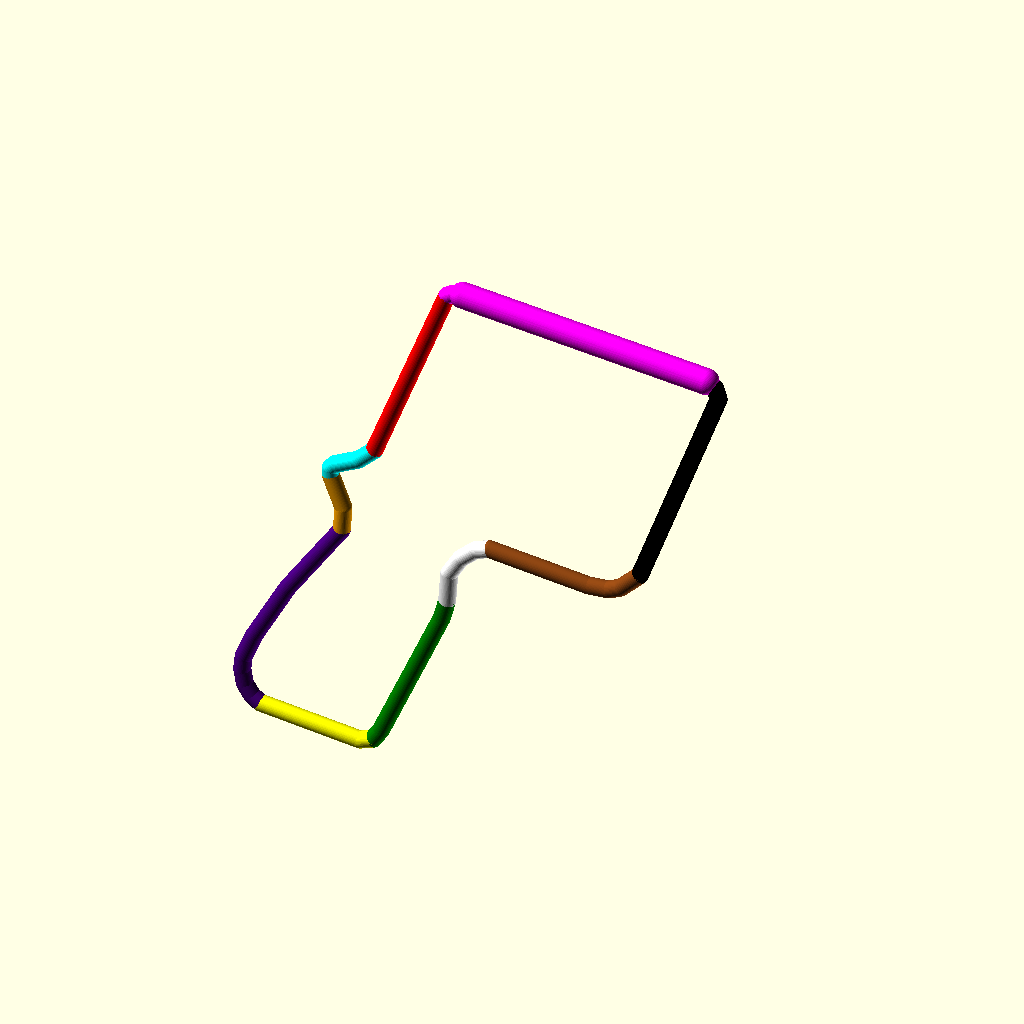
Cell 1 — every parameter at its default value.
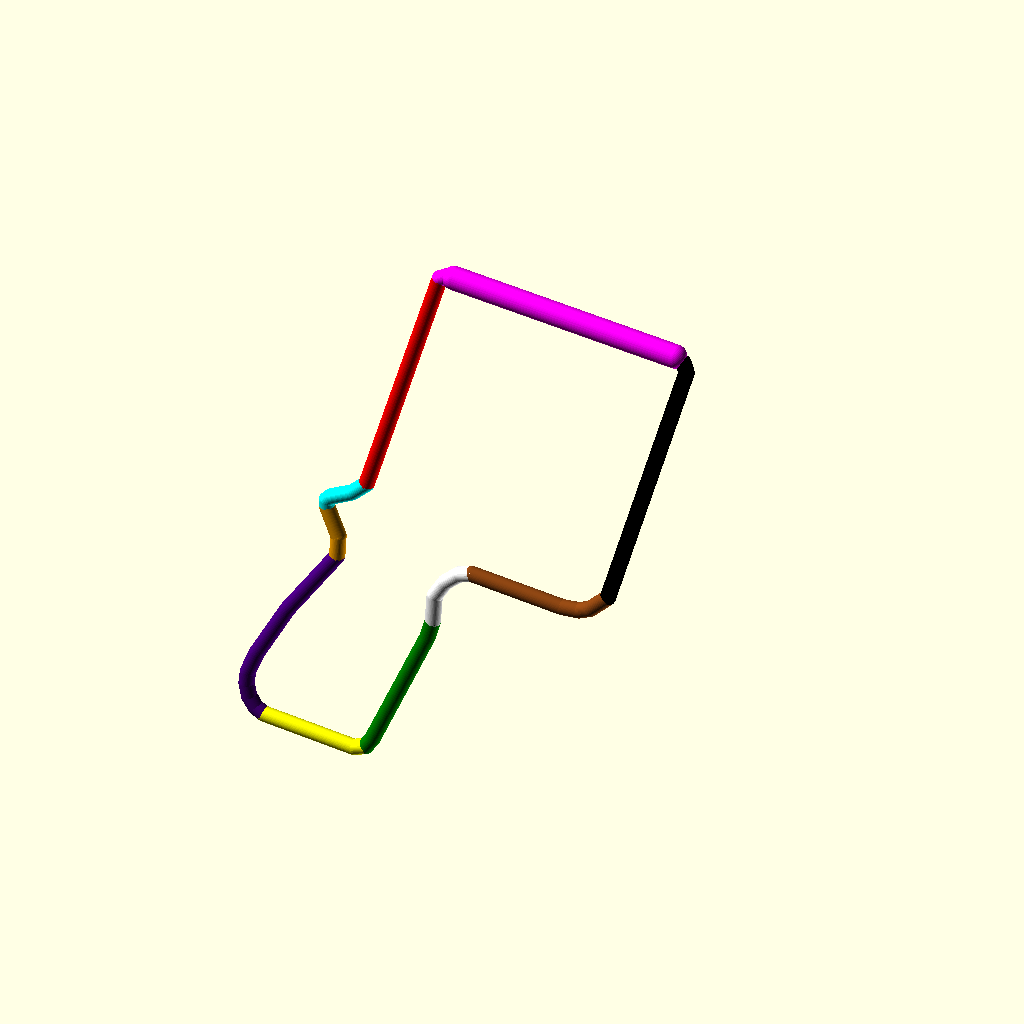
Cell 2: the same model with button_clearance = 40.
The same orthographic view direction (rotation 55°, 0°, 25°; colour scheme Cornfield) for every cell, with the view re-fitted per cell, so scale and position can differ between cells.
Source of the model, ref/face_colours.scad:
// Face identification rendering - X-Z plane projection (looking down Y-axis)
// Each face of the controller outline is coloured distinctly
// 10 logical faces identified
// Rotated 135 degrees clockwise so Instrument Panel (Magenta) is at top

$fn = 48;

// The raised outline points (with instrument panel pushed out)
button_clearance = 20.0;
button_face_normal = [-0.772, -0.636];

outline_points = [
  [-30.17, -39.54], [0.26, -31.57], [5.49, -31.68], [11.58, -33.66],
  [13.32, -33.58], [14.57, -32.37], [18.05, -24.45], [22.6, -20.38],
  [45.87, -15.85], [62.59, -10.8], [68.85, -8.08], [71.59, -5.88],
  [73.74, -2.77], [74.46, 0.39], [73.97, 2.85], [58.71, 22.07],
  [55.61, 23.47], [52.26, 22.74], [17.33, 8.76], [12.72, 6.1],
  [6.95, 1.06], [1.48, -0.33], [-3.5, -0.13], [-6.68, 1.4],
  [-21.98, 20.46], [-25.57, 23.54], [-28.68, 24.7], [-35.32, 24.67],
  [-71.14, 13.34], [-72.45, 10.9], [-71.77, 8.39], [-33.8, -37.68],
  [-32.1, -39.13], [-30.33, -39.55]
];

button_move_idx = [28, 29, 30, 31, 32, 33, 0];

function _moved(i) =
    (search(i, button_move_idx) != [])
        ? [ outline_points[i][0] + button_face_normal[0] * button_clearance,
            outline_points[i][1] + button_face_normal[1] * button_clearance ]
        : outline_points[i];

raised_outline_points = [ for (i = [0 : len(outline_points) - 1]) _moved(i) ];

// Draw a thick coloured line between two points
module edge_line(p1, p2, col, thick=2.0) {
    color(col)
    hull() {
        translate([p1[0], 0, p1[1]]) sphere(r=thick);
        translate([p2[0], 0, p2[1]]) sphere(r=thick);
    }
}

// Apply 135 degree clockwise rotation (= -135 degrees)
rotate([0, 135, 0]) {

    // Face 1: REAR FACE (Red) - points 0→1
    for (i = [0:0]) edge_line(raised_outline_points[i], raised_outline_points[i+1], "Red");

    // Face 2: TANG TOP (Cyan) - points 1→5
    for (i = [1:4]) edge_line(raised_outline_points[i], raised_outline_points[i+1], "Cyan");

    // Face 3: TANG BOTTOM (Orange) - points 5→7
    for (i = [5:6]) edge_line(raised_outline_points[i], raised_outline_points[i+1], "Orange");

    // Face 4: GRIP REAR (Indigo) - points 7→14
    for (i = [7:13]) edge_line(raised_outline_points[i], raised_outline_points[i+1], "Indigo");

    // Face 5: GRIP BUTT (Yellow) - points 14→16
    for (i = [14:15]) edge_line(raised_outline_points[i], raised_outline_points[i+1], "Yellow");

    // Face 6: GRIP FRONT (Green) - points 16→19
    for (i = [16:18]) edge_line(raised_outline_points[i], raised_outline_points[i+1], "Green");

    // Face 7: TRIGGER THROAT (White) - points 19→23
    for (i = [19:22]) edge_line(raised_outline_points[i], raised_outline_points[i+1], "White");

    // Face 8: UNDERBELLY (Brown) - points 23→27
    for (i = [23:26]) edge_line(raised_outline_points[i], raised_outline_points[i+1], "SaddleBrown");

    // Face 9: FRONT FACE (Black) - points 27→30
    for (i = [27:29]) edge_line(raised_outline_points[i], raised_outline_points[i+1], "Black");

    // Face 10: INSTRUMENT PANEL (Magenta) - points 30→0
    edge_line(raised_outline_points[30], raised_outline_points[31], "Magenta", 3.0);
    for (i = [31:32]) edge_line(raised_outline_points[i], raised_outline_points[(i+1) % 34], "Magenta");
    edge_line(raised_outline_points[33], raised_outline_points[0], "Magenta");
}
Customizer parameters (derived from the source; name, type, default, range or options):
button_clearance: number, default 20
button_face_normal: vector, default [-0.772, -0.636]
